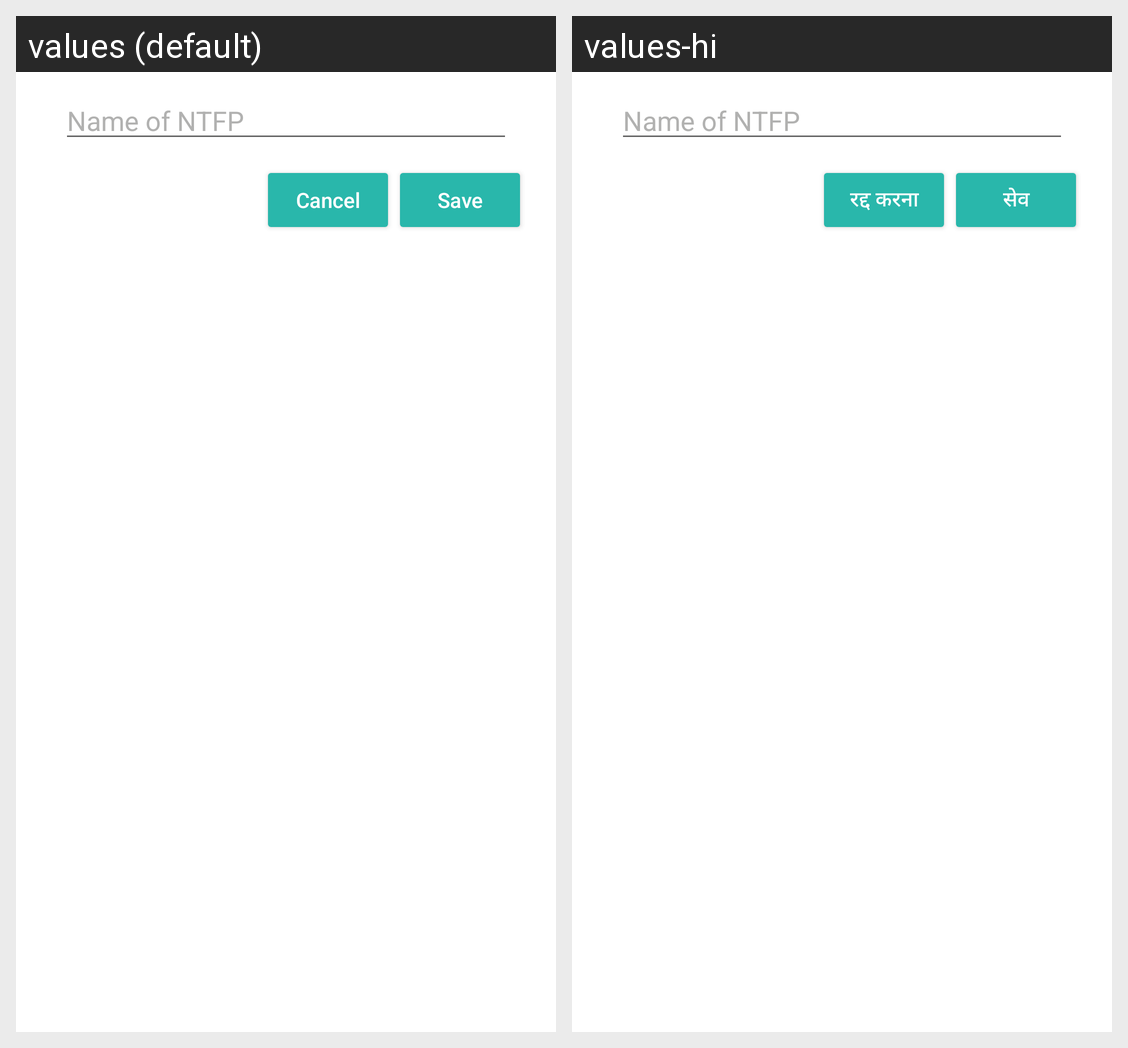

The Android screen above is rendered under two locales of the same app. Produce the string resources it draws, with the default and per-locale values.
Android screen res/layout/add_forest_revenue_b_item.xml rendered under 2 locales, left to right: values (default), values-hi. Device: Nexus 5 (rendered at 1080×1920; each locale shown at half size, 540×960, under a caption strip naming it); theme AppTheme.
Strings drawn on this screen, with the default value and each locale's value (text and hints the layout hard-codes, and strings that could not be matched under every locale, appear in the picture but are not listed):

button_cancel
  values: Cancel
  values-hi: रद्द करना

button_save
  values: Save
  values-hi: सेव
